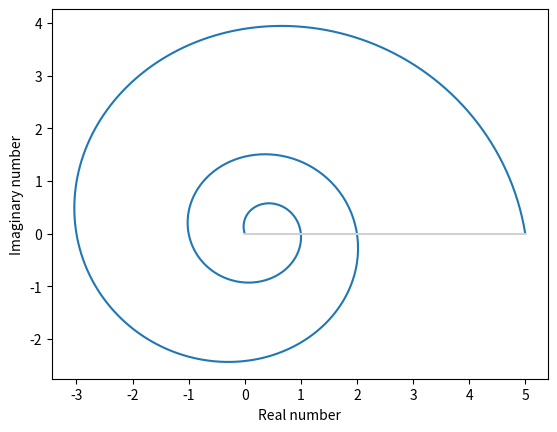

Write the Python code that produced this figure.
import matplotlib.pyplot as plt
import numpy as np


def comfib(per=0.01, limit=5):
    n = 0
    x, y = np.array([]), np.array([])
    while n < limit:
        re = complex(((((1+5**0.5)/2) ** n) - (((1-5**0.5)/2) ** n))/5**0.5)
        x = np.append(x, re.real)
        y = np.append(y, re.imag)
        n += per
    plt.ylabel('Imaginary number')
    plt.xlabel('Real number')
    plt.plot(x, y)
    plt.plot([0, re.real], [0, 0], color='#d1d1d1')
    plt.show()

def ncomfib(per_n=0.01, limit=-5):
    n = 0
    per = per_n
    limit = -5
    x, y = np.array([]), np.array([])
    while n > limit:
        re = complex(((((1+5**0.5)/2) ** n) - (((1-5**0.5)/2) ** n))/5**0.5)
        x = np.append(x, re.real)
        y = np.append(y, re.imag)
        n -= per

    plt.ylabel('Imaginary number')
    plt.xlabel('Real number')
    plt.plot(x, y)
    plt.plot([0, re.real], [0, 0], color='#d1d1d1')
    plt.show()

ncomfib()